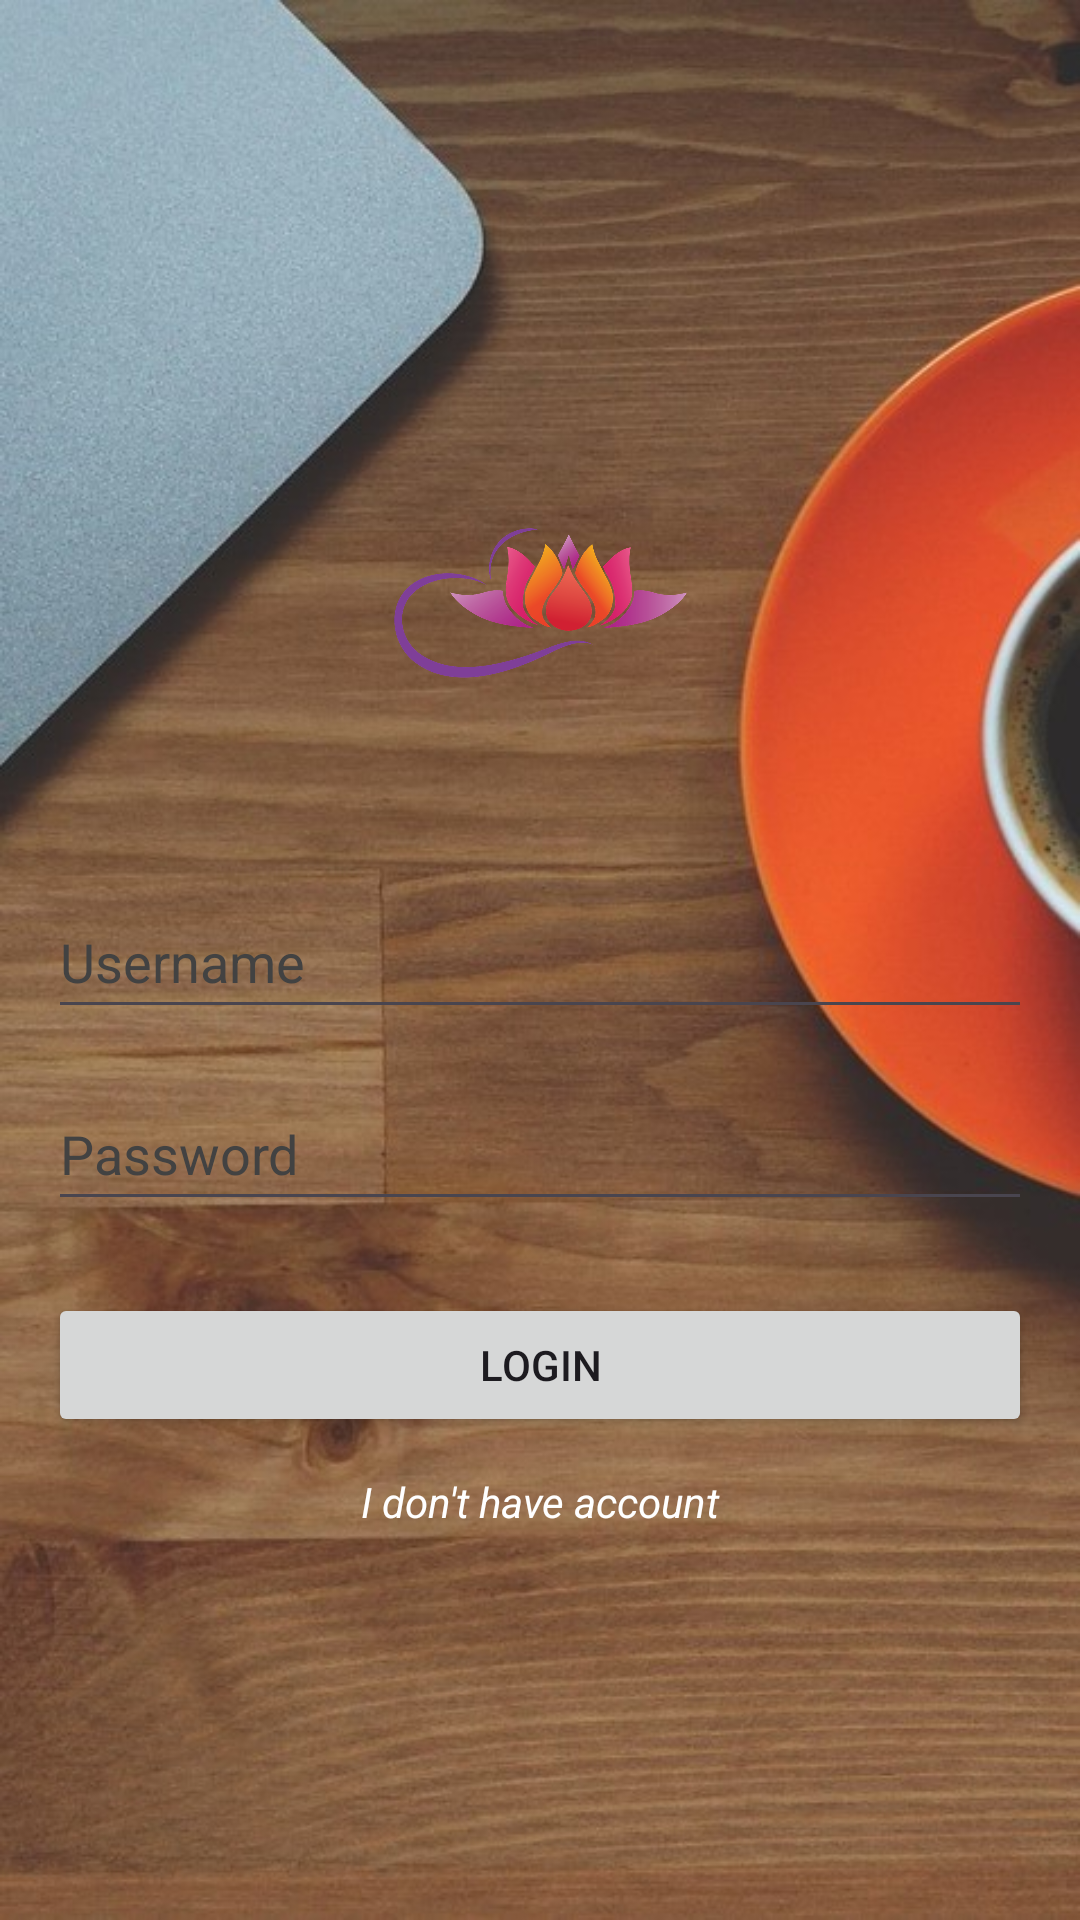

This screen was rendered from an Android layout file. Write that file and the resources it references.
<!-- AndroidManifest.xml: application theme Theme.ProjekAkhirDts -->
<!-- res/layout/activity_login.xml -->
<?xml version="1.0" encoding="utf-8"?>
<LinearLayout
    xmlns:android="http://schemas.android.com/apk/res/android"
    xmlns:app="http://schemas.android.com/apk/res-auto"
    xmlns:tools="http://schemas.android.com/tools"
    android:id="@+id/main"
    android:layout_width="match_parent"
    android:layout_height="match_parent"
    android:orientation="vertical"
    android:padding="16dp"
    android:background="@drawable/workspacepotrait"
    android:gravity="center"
    tools:context=".Login">

    <ImageView
        android:id="@+id/imageView2"
        android:layout_width="100dp"
        android:layout_height="100dp"
        android:layout_gravity="center"
        android:layout_marginTop="20dp"
        android:layout_marginBottom="45dp"
        android:contentDescription="Logo"
        android:src="@drawable/logo"
        app:layout_constraintEnd_toEndOf="parent"
        app:layout_constraintStart_toStartOf="parent"
        app:layout_constraintTop_toTopOf="parent"
        app:srcCompat="@drawable/logo" />

    <EditText
        android:id="@+id/loginusername"
        android:layout_width="match_parent"
        android:layout_height="wrap_content"
        android:layout_marginBottom="16dp"
        android:ems="10"
        android:inputType="text"
        android:textColor="@color/white"
        android:minHeight="48dp"
        android:hint="Username"
        android:textColorHint="@color/cardview_dark_background"
        tools:ignore="SpeakableTextPresentCheck" />

    <EditText
        android:id="@+id/loginpassword"
        android:layout_width="match_parent"
        android:layout_height="wrap_content"
        android:layout_marginBottom="24dp"
        android:ems="10"
        android:inputType="textPassword"
        android:textColor="@color/white"
        android:minHeight="48dp"
        android:hint="Password"
        android:textColorHint="@color/cardview_dark_background"
        tools:ignore="SpeakableTextPresentCheck" />

    <Button
        android:id="@+id/btnlogin"
        android:layout_width="match_parent"
        android:layout_height="wrap_content"
        android:text="Login"
        android:layout_marginBottom="12dp"/>

    <TextView
        android:id="@+id/btnaccount"
        android:layout_width="match_parent"
        android:layout_height="wrap_content"
        android:textStyle="italic"
        android:textSize="14sp"
        android:textAlignment="center"
        android:textColor="@color/cardview_light_background"
        android:text="I don't have account" />

</LinearLayout>
<!-- resources referenced by this layout -->
<resources>
  <!-- drawable logo: png bitmap (drawable, 178828 bytes) -->
  <!-- drawable workspacepotrait: jpg bitmap (drawable, 112784 bytes) -->
  <style name="Theme.ProjekAkhirDts" parent="Base.Theme.ProjekAkhirDts" />
  <style name="Base.Theme.ProjekAkhirDts" parent="Theme.Material3.DayNight.NoActionBar">
          
          
      </style>
  <!-- not gathered from this repository: default colours our renderer supplied (Android Studio template values) -->
  <color name="white">#FFFFFFFF</color>
</resources>
